Run: headless pygame with SDL's dummy video driver; simulated clock (each Clock.tick advances the game by its frame time, no real sleeping); random seed 0; keys injected as events and as key.get_pressed() state; no mouse input; restart key R tapped at the start of phases 3 and 4.
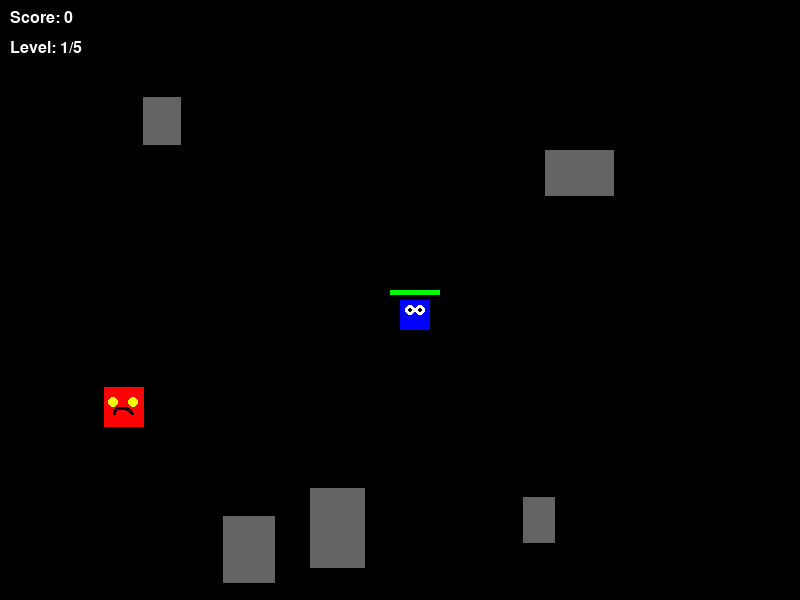
Frame 1 of 4 · flips 1–60 · no input
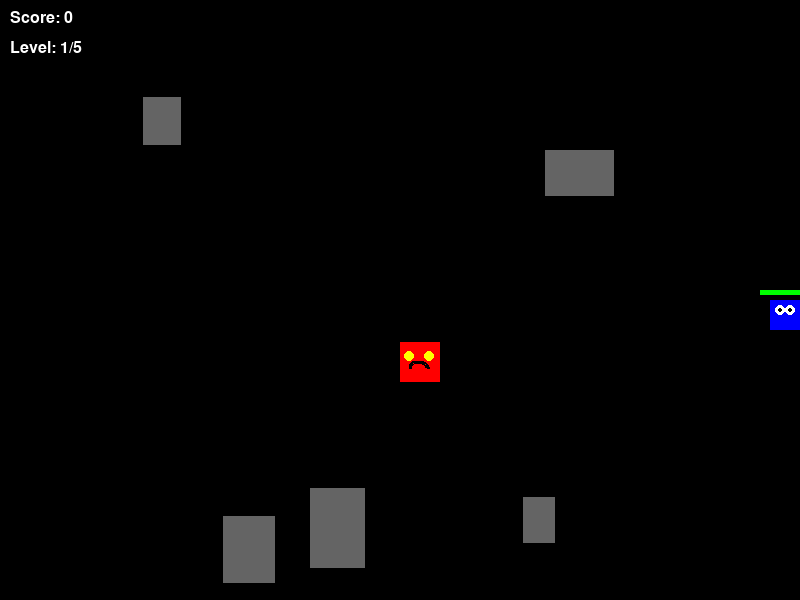
Frame 2 of 4 · flips 61–180 · tapped SPACE, RETURN · held RIGHT (→), D
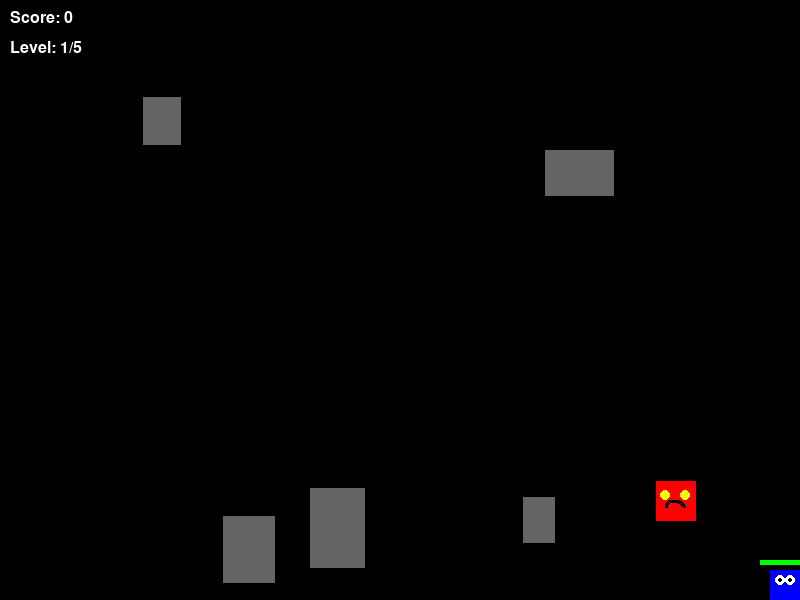
Frame 3 of 4 · flips 181–300 · tapped R · held DOWN (↓), S
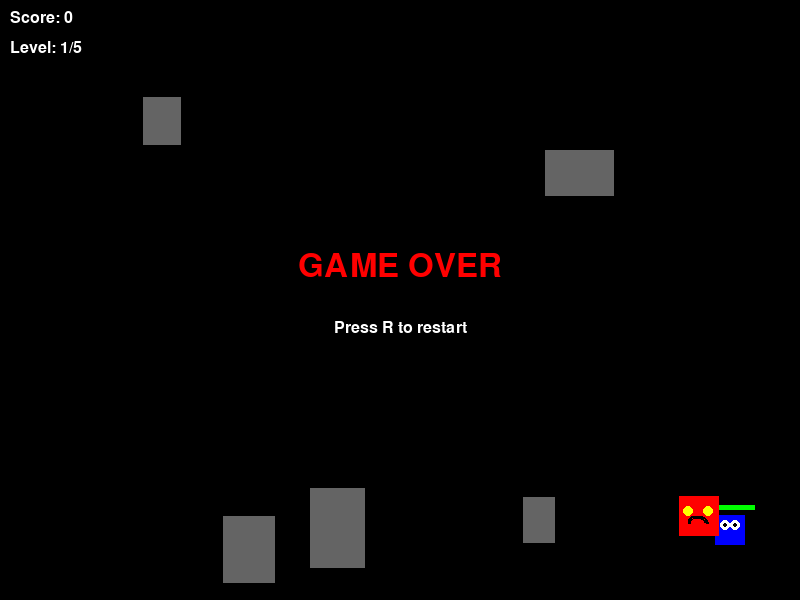
Frame 4 of 4 · flips 301–420 · tapped R · held LEFT (←), A, UP (↑), W

The pygame program that drew these frames:

import pygame
import random
import math
import time

# Initialize pygame
pygame.init()

# Set up display
WIDTH, HEIGHT = 800, 600
screen = pygame.display.set_mode((WIDTH, HEIGHT))
pygame.display.set_caption("Escape the Monster")

# Colors
BLACK = (0, 0, 0)
WHITE = (255, 255, 255)
RED = (255, 0, 0)
GREEN = (0, 255, 0)
BLUE = (0, 0, 255)
YELLOW = (255, 255, 0)
PURPLE = (128, 0, 128)

# Clock for controlling game speed
clock = pygame.time.Clock()
FPS = 60

# Font setup
font = pygame.font.SysFont('Arial', 24)
big_font = pygame.font.SysFont('Arial', 48)

# Game variables
score = 0
level = 1
game_over = False
game_won = False
start_time = time.time()

# Player class
class Player:
    def __init__(self):
        self.width = 30
        self.height = 30
        self.x = WIDTH // 2
        self.y = HEIGHT // 2
        self.speed = 5
        self.color = BLUE
        self.stamina = 100
        self.max_stamina = 100
        self.stamina_recovery = 0.5
        self.sprint_depletion = 1.5
        self.is_sprinting = False
        self.sprint_multiplier = 1.7
        self.rect = pygame.Rect(self.x, self.y, self.width, self.height)
    
    def move(self, keys):
        # Handle sprinting
        self.is_sprinting = keys[pygame.K_LSHIFT] and self.stamina > 0
        current_speed = self.speed * self.sprint_multiplier if self.is_sprinting else self.speed
        
        # Update stamina
        if self.is_sprinting:
            self.stamina = max(0, self.stamina - self.sprint_depletion)
        else:
            self.stamina = min(self.max_stamina, self.stamina + self.stamina_recovery)
        
        # Movement
        if keys[pygame.K_LEFT] or keys[pygame.K_a]:
            self.x = max(0, self.x - current_speed)
        if keys[pygame.K_RIGHT] or keys[pygame.K_d]:
            self.x = min(WIDTH - self.width, self.x + current_speed)
        if keys[pygame.K_UP] or keys[pygame.K_w]:
            self.y = max(0, self.y - current_speed)
        if keys[pygame.K_DOWN] or keys[pygame.K_s]:
            self.y = min(HEIGHT - self.height, self.y + current_speed)
        
        # Update rectangle position
        self.rect.x = self.x
        self.rect.y = self.y
    
    def draw(self):
        pygame.draw.rect(screen, self.color, self.rect)
        # Draw eyes to indicate direction
        pygame.draw.circle(screen, WHITE, (self.x + 10, self.y + 10), 5)
        pygame.draw.circle(screen, WHITE, (self.x + 20, self.y + 10), 5)
        pygame.draw.circle(screen, BLACK, (self.x + 10, self.y + 10), 2)
        pygame.draw.circle(screen, BLACK, (self.x + 20, self.y + 10), 2)
        
        # Draw stamina bar
        stamina_width = 50
        stamina_height = 5
        stamina_x = self.x - 10
        stamina_y = self.y - 10
        
        # Background bar (empty stamina)
        pygame.draw.rect(screen, RED, (stamina_x, stamina_y, stamina_width, stamina_height))
        # Filled stamina
        filled_width = int((self.stamina / self.max_stamina) * stamina_width)
        pygame.draw.rect(screen, GREEN, (stamina_x, stamina_y, filled_width, stamina_height))

# Monster class
class Monster:
    def __init__(self, player):
        self.width = 40
        self.height = 40
        # Start at a random edge of the screen
        edge = random.randint(0, 3)
        if edge == 0:  # Top
            self.x = random.randint(0, WIDTH - self.width)
            self.y = -self.height
        elif edge == 1:  # Right
            self.x = WIDTH
            self.y = random.randint(0, HEIGHT - self.height)
        elif edge == 2:  # Bottom
            self.x = random.randint(0, WIDTH - self.width)
            self.y = HEIGHT
        else:  # Left
            self.x = -self.width
            self.y = random.randint(0, HEIGHT - self.height)
            
        self.base_speed = 2 + (level * 0.5)  # Speed increases with level
        self.speed = self.base_speed
        self.color = RED
        self.player = player
        self.rect = pygame.Rect(self.x, self.y, self.width, self.height)
        self.last_speed_boost = time.time()
        self.boost_cooldown = 5  # Seconds between speed boosts
        self.boost_duration = 1.5  # Seconds the boost lasts
        self.is_boosting = False
        self.boost_start_time = 0
    
    def move(self):
        # Calculate direction to player
        dx = self.player.x - self.x
        dy = self.player.y - self.y
        distance = max(1, math.sqrt(dx*dx + dy*dy))  # Avoid division by zero
        dx = dx / distance
        dy = dy / distance
        
        # Check if it's time for a speed boost
        current_time = time.time()
        if not self.is_boosting and current_time - self.last_speed_boost > self.boost_cooldown:
            self.is_boosting = True
            self.boost_start_time = current_time
            self.speed = self.base_speed * 2  # Double speed during boost
            self.last_speed_boost = current_time
        
        # Check if boost should end
        if self.is_boosting and current_time - self.boost_start_time > self.boost_duration:
            self.is_boosting = False
            self.speed = self.base_speed
        
        # Move towards player
        self.x += dx * self.speed
        self.y += dy * self.speed
        
        # Update rectangle position
        self.rect.x = self.x
        self.rect.y = self.y
    
    def draw(self):
        # Draw monster body
        pygame.draw.rect(screen, self.color, self.rect)
        
        # Draw eyes (red if boosting, yellow otherwise)
        eye_color = YELLOW if not self.is_boosting else WHITE
        pygame.draw.circle(screen, eye_color, (self.x + 10, self.y + 15), 5)
        pygame.draw.circle(screen, eye_color, (self.x + 30, self.y + 15), 5)
        
        # Draw mouth
        if self.is_boosting:
            # Angry mouth when boosting
            pygame.draw.line(screen, BLACK, (self.x + 10, self.y + 30), (self.x + 30, self.y + 30), 3)
        else:
            # Normal mouth
            pygame.draw.arc(screen, BLACK, (self.x + 10, self.y + 20, 20, 15), 0, math.pi, 3)

# Obstacle class
class Obstacle:
    def __init__(self):
        self.width = random.randint(30, 80)
        self.height = random.randint(30, 80)
        self.x = random.randint(0, WIDTH - self.width)
        self.y = random.randint(0, HEIGHT - self.height)
        self.color = (100, 100, 100)  # Gray
        self.rect = pygame.Rect(self.x, self.y, self.width, self.height)
    
    def draw(self):
        pygame.draw.rect(screen, self.color, self.rect)

# Powerup class
class Powerup:
    def __init__(self):
        self.width = 20
        self.height = 20
        self.x = random.randint(0, WIDTH - self.width)
        self.y = random.randint(0, HEIGHT - self.height)
        self.color = YELLOW
        self.rect = pygame.Rect(self.x, self.y, self.width, self.height)
        self.type = random.choice(['speed', 'stamina', 'freeze'])
        self.collected = False
        self.spawn_time = time.time()
        self.lifetime = 10  # Powerups disappear after 10 seconds
    
    def draw(self):
        if not self.collected and time.time() - self.spawn_time < self.lifetime:
            pygame.draw.rect(screen, self.color, self.rect)
            # Draw an icon based on powerup type
            if self.type == 'speed':
                # Draw lightning bolt
                pygame.draw.line(screen, BLACK, (self.x + 10, self.y + 5), (self.x + 5, self.y + 10), 2)
                pygame.draw.line(screen, BLACK, (self.x + 5, self.y + 10), (self.x + 15, self.y + 10), 2)
                pygame.draw.line(screen, BLACK, (self.x + 15, self.y + 10), (self.x + 10, self.y + 15), 2)
            elif self.type == 'stamina':
                # Draw heart
                pygame.draw.circle(screen, RED, (self.x + 7, self.y + 7), 5)
                pygame.draw.circle(screen, RED, (self.x + 13, self.y + 7), 5)
                pygame.draw.polygon(screen, RED, [(self.x + 3, self.y + 9), (self.x + 10, self.y + 17), (self.x + 17, self.y + 9)])
            elif self.type == 'freeze':
                # Draw snowflake
                pygame.draw.circle(screen, WHITE, (self.x + 10, self.y + 10), 7)
                pygame.draw.line(screen, BLUE, (self.x + 5, self.y + 5), (self.x + 15, self.y + 15), 2)
                pygame.draw.line(screen, BLUE, (self.x + 15, self.y + 5), (self.x + 5, self.y + 15), 2)

# Create game objects
player = Player()
monster = Monster(player)
obstacles = [Obstacle() for _ in range(5)]
powerups = []
last_powerup_time = time.time()
powerup_spawn_interval = 10  # Seconds between powerup spawns
monster_freeze_end_time = 0

# Game loop
running = True
while running:
    # Handle events
    for event in pygame.event.get():
        if event.type == pygame.QUIT:
            running = False
        if event.type == pygame.KEYDOWN:
            if event.key == pygame.K_r and (game_over or game_won):
                # Reset game
                player = Player()
                monster = Monster(player)
                obstacles = [Obstacle() for _ in range(5)]
                powerups = []
                score = 0
                level = 1
                game_over = False
                game_won = False
                start_time = time.time()
                last_powerup_time = time.time()
    
    # Clear screen
    screen.fill(BLACK)
    
    # Update game if not over
    if not game_over and not game_won:
        # Get keyboard input
        keys = pygame.key.get_pressed()
        
        # Move player
        player.move(keys)
        
        # Move monster if not frozen
        current_time = time.time()
        if current_time > monster_freeze_end_time:
            monster.move()
        
        # Check for collision with monster
        if player.rect.colliderect(monster.rect):
            game_over = True
        
        # Check for collision with obstacles
        for obstacle in obstacles:
            if player.rect.colliderect(obstacle.rect):
                # Push player back
                if keys[pygame.K_LEFT] or keys[pygame.K_a]:
                    player.x += player.speed
                if keys[pygame.K_RIGHT] or keys[pygame.K_d]:
                    player.x -= player.speed
                if keys[pygame.K_UP] or keys[pygame.K_w]:
                    player.y += player.speed
                if keys[pygame.K_DOWN] or keys[pygame.K_s]:
                    player.y -= player.speed
                player.rect.x = player.x
                player.rect.y = player.y
        
        # Check for collision with powerups
        for powerup in powerups:
            if not powerup.collected and time.time() - powerup.spawn_time < powerup.lifetime:
                if player.rect.colliderect(powerup.rect):
                    powerup.collected = True
                    if powerup.type == 'speed':
                        player.speed += 1  # Permanent speed boost
                    elif powerup.type == 'stamina':
                        player.stamina = player.max_stamina  # Refill stamina
                        player.max_stamina += 20  # Increase max stamina
                    elif powerup.type == 'freeze':
                        monster_freeze_end_time = time.time() + 3  # Freeze monster for 3 seconds
        
        # Spawn new powerup
        if time.time() - last_powerup_time > powerup_spawn_interval:
            powerups.append(Powerup())
            last_powerup_time = time.time()
        
        # Update score based on survival time
        elapsed_time = time.time() - start_time
        score = int(elapsed_time * 10)
        
        # Level up every 30 seconds
        if int(elapsed_time / 30) + 1 > level:
            level = int(elapsed_time / 30) + 1
            # Add more obstacles
            if level <= 5:  # Cap at 5 levels
                obstacles.append(Obstacle())
                monster.base_speed += 0.5  # Increase monster speed with level
            else:
                game_won = True
    
    # Draw everything
    # Draw obstacles
    for obstacle in obstacles:
        obstacle.draw()
    
    # Draw powerups
    for powerup in powerups:
        powerup.draw()
    
    # Draw player and monster
    player.draw()
    if time.time() > monster_freeze_end_time or int(time.time() * 4) % 2 == 0:  # Blink when frozen
        monster.draw()
    
    # Draw UI
    score_text = font.render(f"Score: {score}", True, WHITE)
    level_text = font.render(f"Level: {level}/5", True, WHITE)
    screen.blit(score_text, (10, 10))
    screen.blit(level_text, (10, 40))
    
    # Draw game over screen
    if game_over:
        game_over_text = big_font.render("GAME OVER", True, RED)
        restart_text = font.render("Press R to restart", True, WHITE)
        screen.blit(game_over_text, (WIDTH//2 - game_over_text.get_width()//2, HEIGHT//2 - 50))
        screen.blit(restart_text, (WIDTH//2 - restart_text.get_width()//2, HEIGHT//2 + 20))
    
    # Draw game won screen
    if game_won:
        won_text = big_font.render("YOU SURVIVED!", True, GREEN)
        final_score_text = font.render(f"Final Score: {score}", True, WHITE)
        restart_text = font.render("Press R to play again", True, WHITE)
        screen.blit(won_text, (WIDTH//2 - won_text.get_width()//2, HEIGHT//2 - 50))
        screen.blit(final_score_text, (WIDTH//2 - final_score_text.get_width()//2, HEIGHT//2))
        screen.blit(restart_text, (WIDTH//2 - restart_text.get_width()//2, HEIGHT//2 + 40))
    
    # Update display
    pygame.display.flip()
    
    # Cap the frame rate
    clock.tick(FPS)

# Quit pygame
pygame.quit()
